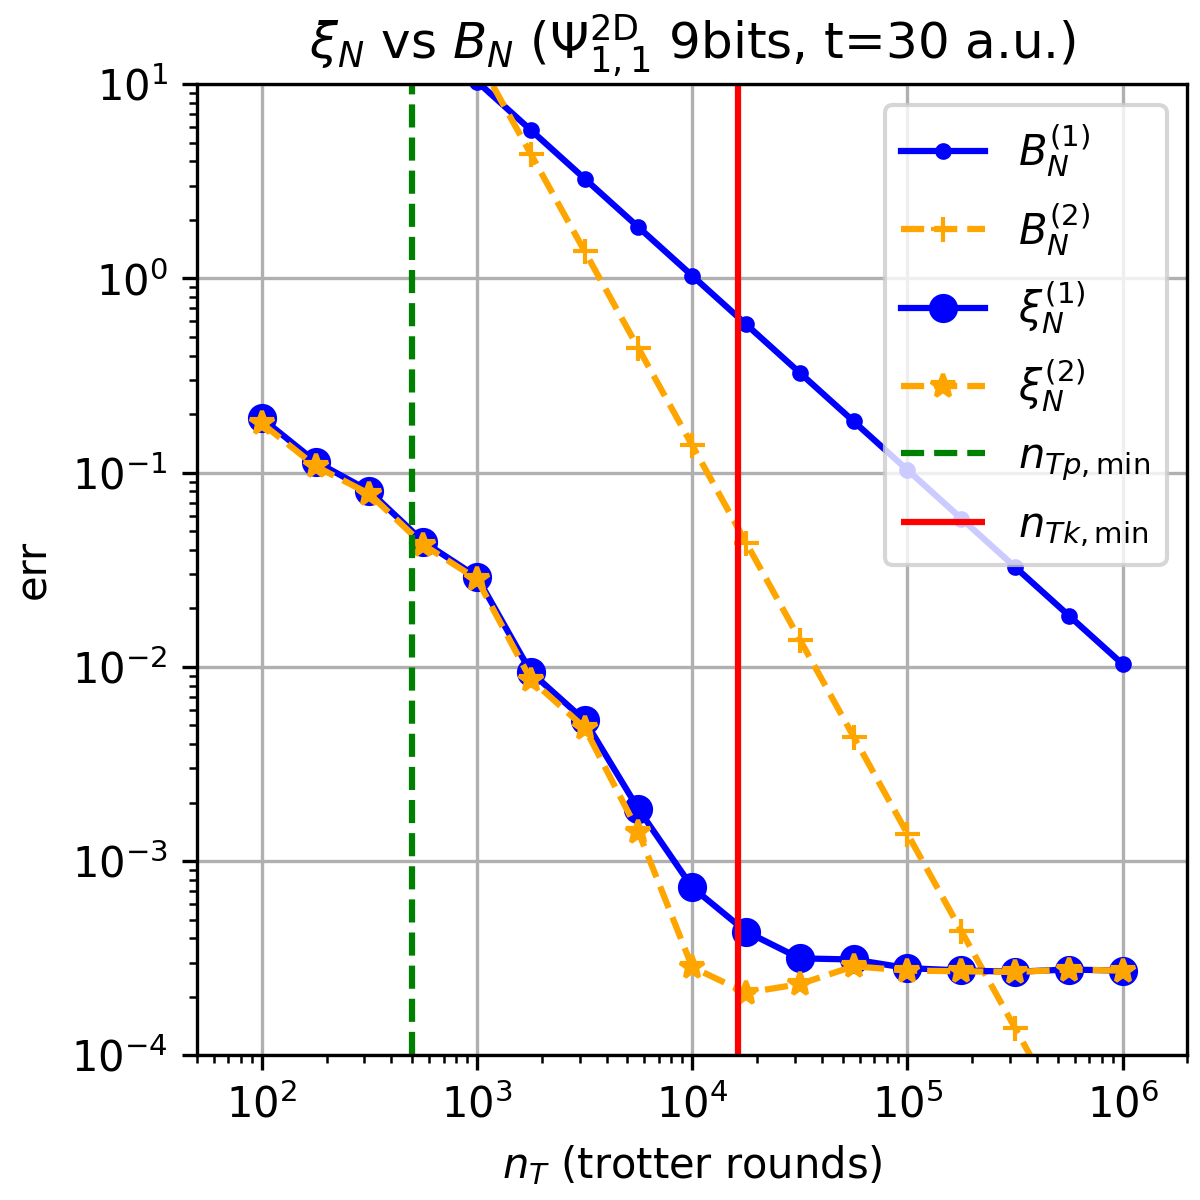

The table this chart was drawn from, first rows:
nT, xi1, xi2, bd1, bd2
100.0, 0.1904, 0.1794, 103.2, 1380
177.8, 0.1141, 0.1079, 58.32, 440.6
316.2, 0.08048, 0.07767, 32.66, 138.2
562.3, 0.04414, 0.0425, 18.37, 43.7
1000, 0.02908, 0.02829, 10.32, 13.8
1778, 0.009398, 0.008601, 5.805, 4.366
3162, 0.005308, 0.004861, 3.264, 1.381
5623, 0.001852, 0.001412, 1.836, 0.4366
10000, 0.0007318, 0.0002843, 1.032, 0.138
17783, 0.0004334, 0.0002098, 0.5805, 0.04365
31623, 0.0003155, 0.0002325, 0.3264, 0.0138
56234, 0.0003112, 0.0002872, 0.1836, 0.004365
100000, 0.000281, 0.0002728, 0.1032, 0.00138
177828, 0.0002734, 0.0002707, 0.05805, 0.0004365
316228, 0.0002691, 0.0002683, 0.03264, 0.000138
562341, 0.0002764, 0.0002762, 0.01836, 4.364906324095719e-05
1000000, 0.0002728, 0.0002727, 0.01032, 1.3803029793388854e-05
